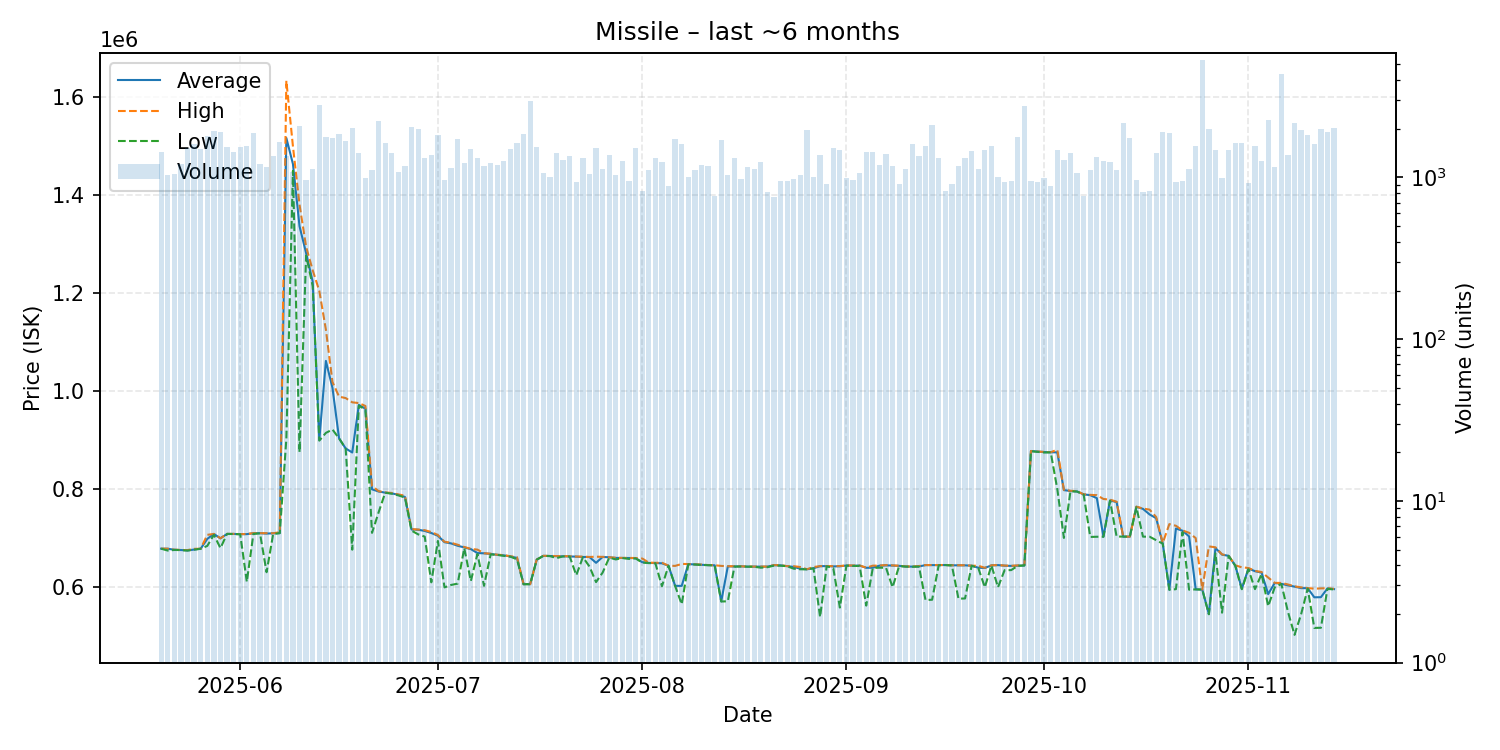

Values plotted in this chart, from the file beside it:
date, average, highest, lowest, order_count, volume
2025-05-20, 678800, 678800, 678700, 441, 1442
2025-05-21, 678600, 678700, 674900, 385, 1031
2025-05-22, 676500, 676700, 676100, 377, 1058
2025-05-23, 676000, 676100, 675900, 428, 1203
2025-05-24, 675200, 675900, 674900, 532, 1523
2025-05-25, 676900, 678400, 676700, 541, 1619
2025-05-26, 678700, 678700, 678600, 476, 1505
2025-05-27, 698700, 707000, 684400, 448, 1794
2025-05-28, 708800, 708900, 707000, 542, 1939
2025-05-29, 699800, 700000, 680000, 459, 1912
2025-05-30, 708900, 708900, 708900, 444, 1550
2025-05-31, 708800, 709000, 708600, 510, 1431
2025-06-01, 708400, 708500, 708200, 594, 1552
2025-06-02, 708400, 708600, 611100, 479, 1568
2025-06-03, 710300, 710500, 708900, 447, 1886
2025-06-04, 710300, 710500, 710000, 475, 1218
2025-06-05, 709600, 710400, 630700, 435, 1169
2025-06-06, 710000, 710300, 708800, 490, 1355
2025-06-07, 710600, 712300, 710400, 507, 1660
2025-06-08, 1517000, 1634000, 902900, 524, 1367
2025-06-09, 1464000, 1500000, 1450000, 505, 1074
2025-06-10, 1337000, 1381000, 875700, 489, 2093
2025-06-11, 1282000, 1295000, 1277000, 413, 967
2025-06-12, 1224000, 1247000, 1215000, 446, 1133
2025-06-13, 900400, 1205000, 899300, 437, 2816
2025-06-14, 1062000, 1126000, 915100, 545, 1790
2025-06-15, 1007000, 1019000, 922000, 513, 1764
2025-06-16, 904000, 989100, 903800, 400, 1866
2025-06-17, 883400, 986200, 883200, 424, 1670
2025-06-18, 875100, 977500, 676700, 383, 2031
2025-06-19, 972200, 976000, 970700, 460, 1411
2025-06-20, 964400, 970000, 962500, 417, 987
2025-06-21, 799900, 806800, 711000, 484, 1119
2025-06-22, 795500, 796100, 752900, 487, 2225
2025-06-23, 793100, 793500, 792900, 430, 1626
2025-06-24, 791700, 792500, 791000, 444, 1408
2025-06-25, 788600, 789500, 787600, 402, 1074
2025-06-26, 784300, 786900, 783200, 448, 1177
2025-06-27, 717900, 718700, 715600, 484, 2055
2025-06-28, 717400, 717800, 708000, 560, 1995
2025-06-29, 715000, 716500, 703300, 461, 1319
2025-06-30, 710700, 712700, 610100, 420, 1386
2025-07-01, 705100, 706600, 694500, 450, 1837
2025-07-02, 692000, 692900, 599700, 386, 960
2025-07-03, 689500, 690800, 604700, 395, 1147
2025-07-04, 684700, 686800, 607400, 400, 1729
2025-07-05, 681200, 682200, 679700, 426, 1230
2025-07-06, 677900, 678300, 612700, 492, 1503
2025-07-07, 669800, 676800, 667900, 450, 1322
2025-07-08, 669300, 669400, 602900, 370, 1179
2025-07-09, 668000, 668500, 667000, 397, 1222
2025-07-10, 666200, 666400, 666100, 370, 1194
2025-07-11, 665100, 665600, 664100, 407, 1262
2025-07-12, 662900, 663300, 662400, 454, 1503
2025-07-13, 659900, 661400, 657000, 440, 1629
2025-07-14, 606300, 606300, 606200, 371, 1850
2025-07-15, 606300, 606300, 606200, 397, 2987
2025-07-16, 656400, 656800, 656300, 370, 1544
2025-07-17, 664100, 664200, 664000, 388, 1068
2025-07-18, 663800, 663900, 663600, 323, 1009
... 119 more rows
